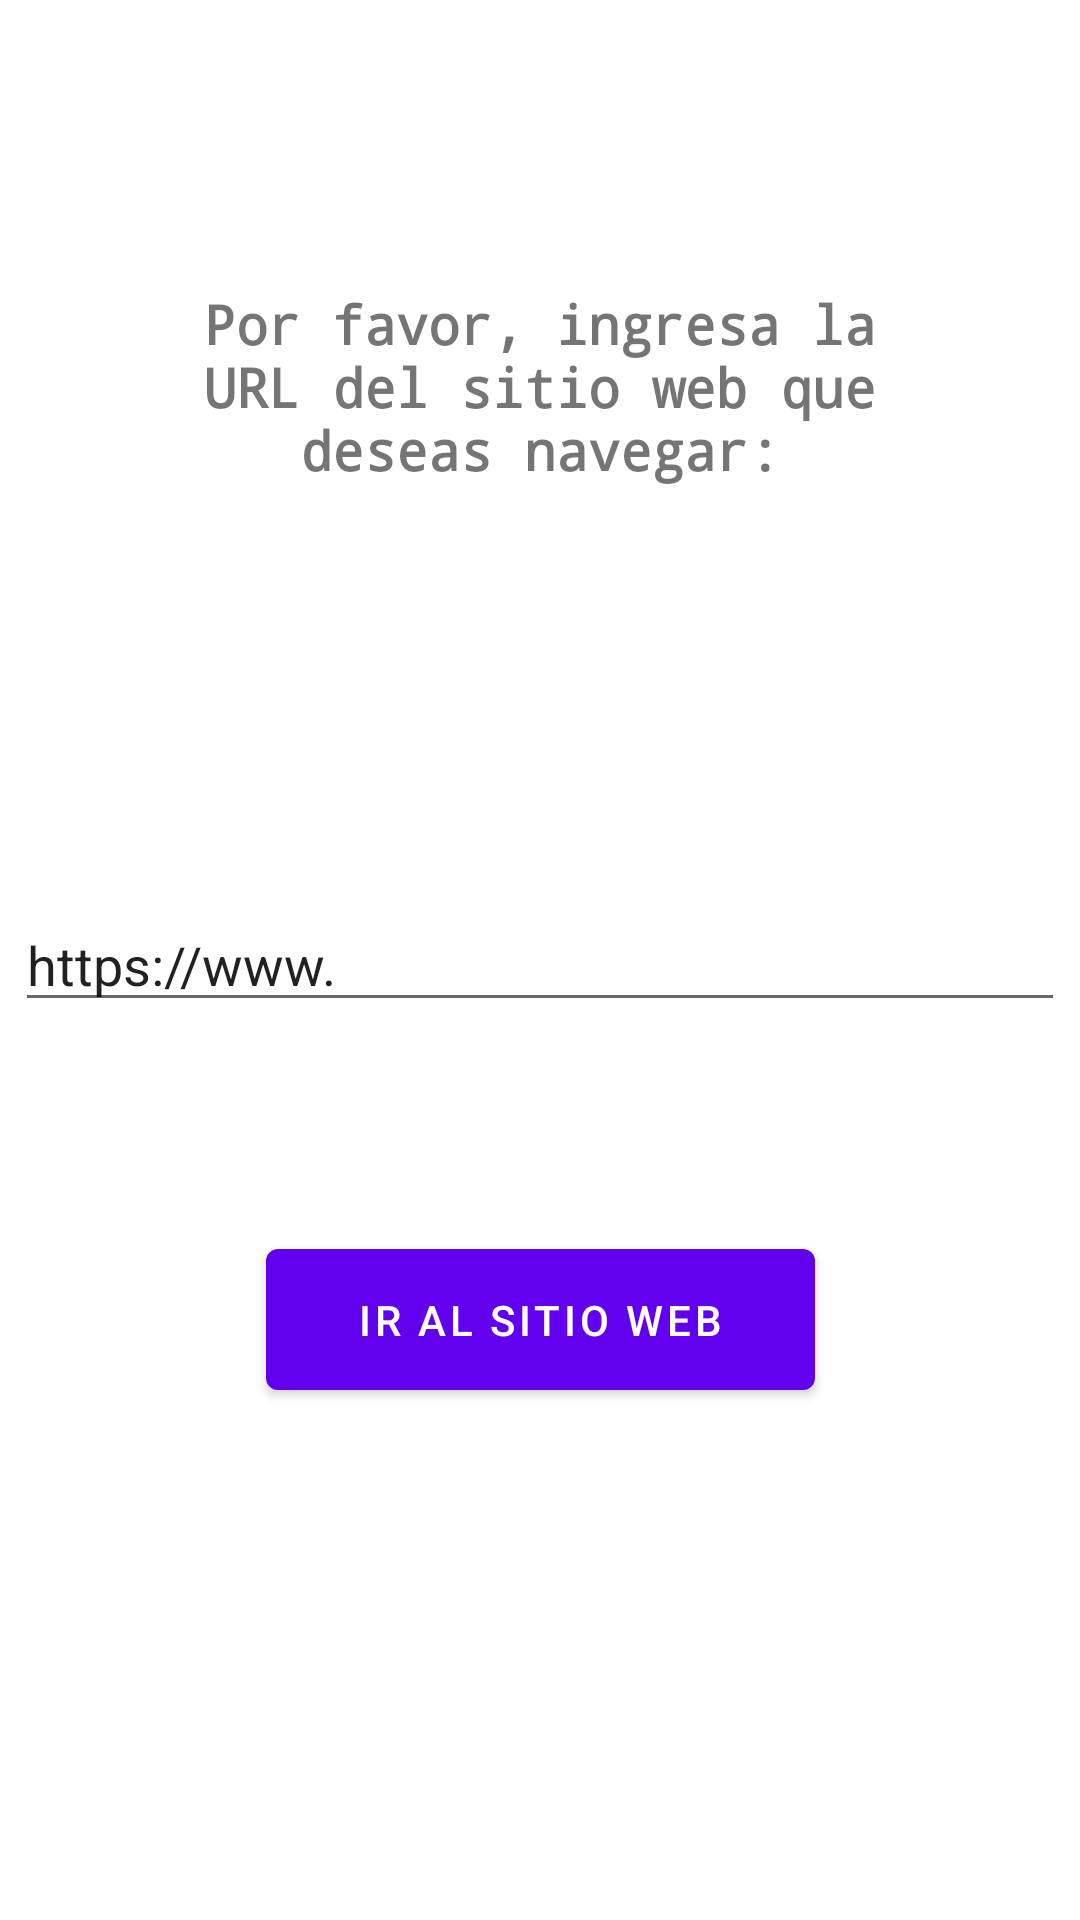

Layout XML and referenced resources for this Android screen:
<!-- AndroidManifest.xml: application theme Theme.UMBTest -->
<!-- res/layout/activity_second.xml -->
<?xml version="1.0" encoding="utf-8"?>
<androidx.constraintlayout.widget.ConstraintLayout xmlns:android="http://schemas.android.com/apk/res/android"
    xmlns:app="http://schemas.android.com/apk/res-auto"
    xmlns:tools="http://schemas.android.com/tools"
    android:id="@+id/txt_inputURL"
    android:layout_width="match_parent"
    android:layout_height="match_parent"
    tools:context=".SecondActivity">

    <TextView
        android:id="@+id/txt_mensajeURL"
        android:layout_width="247dp"
        android:layout_height="68dp"
        android:fontFamily="monospace"
        android:text="@string/txt_mensajeURL"
        android:textAlignment="center"
        android:textSize="18sp"
        android:textStyle="bold"
        app:layout_constraintBottom_toBottomOf="parent"
        app:layout_constraintEnd_toEndOf="parent"
        app:layout_constraintStart_toStartOf="parent"
        app:layout_constraintTop_toTopOf="parent"
        app:layout_constraintVertical_bias="0.167" />

    <EditText
        android:id="@+id/txt_input_url"
        android:layout_width="350dp"
        android:layout_height="41dp"
        android:ems="10"
        android:text="@string/txt_input_url"
        app:layout_constraintBottom_toBottomOf="parent"
        app:layout_constraintEnd_toEndOf="parent"
        app:layout_constraintStart_toStartOf="parent"
        app:layout_constraintTop_toTopOf="parent" />

    <Button
        android:id="@+id/btn_ir_url"
        android:layout_width="183dp"
        android:layout_height="59dp"
        android:onClick="onClick"
        android:text="@string/btn_ir_url"
        app:layout_constraintBottom_toBottomOf="parent"
        app:layout_constraintEnd_toEndOf="parent"
        app:layout_constraintStart_toStartOf="parent"
        app:layout_constraintTop_toTopOf="parent"
        app:layout_constraintVertical_bias="0.706" />

</androidx.constraintlayout.widget.ConstraintLayout>
<!-- resources referenced by this layout -->
<resources>
  <string name="btn_ir_url">Ir al sitio web</string>
  <string name="txt_input_url">https://www.</string>
  <string name="txt_mensajeURL">Por favor, ingresa la URL del sitio web que deseas navegar:</string>
  <style name="Theme.UMBTest" parent="Theme.MaterialComponents.DayNight.DarkActionBar">
          
          <item name="colorPrimary">@color/purple_500</item>
          <item name="colorPrimaryVariant">@color/purple_700</item>
          <item name="colorOnPrimary">@color/white</item>
          
          <item name="colorSecondary">@color/teal_200</item>
          <item name="colorSecondaryVariant">@color/teal_700</item>
          <item name="colorOnSecondary">@color/black</item>
          
          <item name="android:statusBarColor" tools:targetApi="l">?attr/colorPrimaryVariant</item>
          
      </style>
  <!-- not gathered from this repository: default colours our renderer supplied (Android Studio template values) -->
  <color name="purple_500">#FF6200EE</color>
  <color name="purple_700">#FF3700B3</color>
  <color name="teal_200">#FF03DAC5</color>
  <color name="teal_700">#FF018786</color>
  <color name="black">#FF000000</color>
  <color name="white">#FFFFFFFF</color>
</resources>
